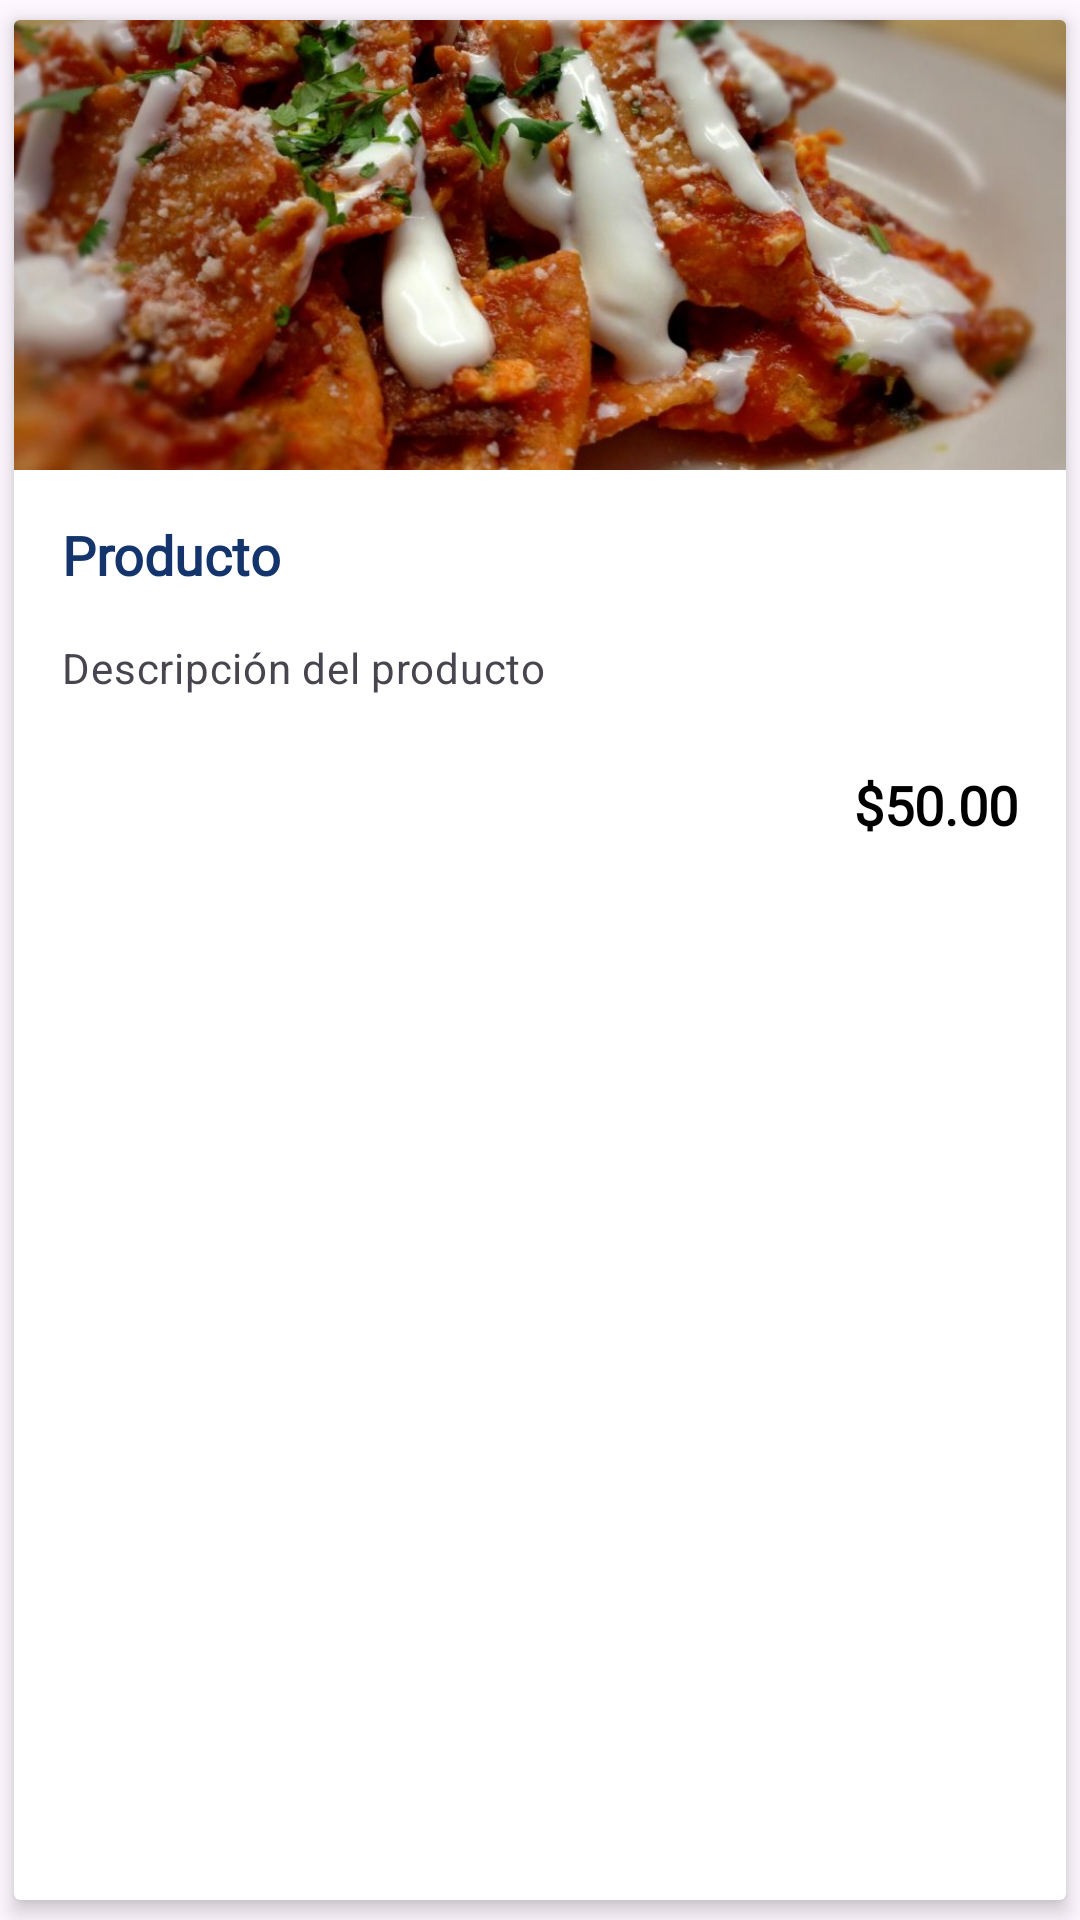

Produce the Android XML layout that renders to this screen, including the resource entries it uses.
<!-- AndroidManifest.xml: application theme Theme.PayWallet -->
<!-- res/layout/card_product_expanded.xml -->
<?xml version="1.0" encoding="utf-8"?>
<androidx.cardview.widget.CardView xmlns:android="http://schemas.android.com/apk/res/android"
    xmlns:app="http://schemas.android.com/apk/res-auto"
    android:id="@+id/cardView"
    android:layout_width="match_parent"
    android:layout_height="wrap_content"
    android:layout_margin="8dp"
    android:layout_marginStart="8dp"
    android:layout_marginEnd="8dp"
    app:cardElevation="4dp"
    app:cardUseCompatPadding="true"
    app:layout_constraintEnd_toEndOf="parent"
    app:layout_constraintStart_toStartOf="parent"
    app:layout_constraintTop_toTopOf="parent">

    <LinearLayout
        android:layout_width="match_parent"
        android:layout_height="wrap_content"
        android:orientation="vertical">

        <ImageView
            android:id="@+id/item_image"
            android:layout_width="match_parent"
            android:layout_height="150dp"
            android:scaleType="centerCrop"
            android:src="@drawable/ejemplo1" />

        <TextView
            android:id="@+id/item_name"
            android:layout_width="match_parent"
            android:layout_height="wrap_content"
            android:padding="16dp"
            android:text="@string/txtProduct1"
            android:textSize="18sp"
            android:textAppearance="?attr/textAppearanceTitleLarge"
            android:textStyle="bold"
            android:fontFamily="@font/montserrat_semi_bold"
            android:textColor="@color/chathamsBlue"
            />

        <TextView
            android:id="@+id/item_short_desc"
            android:layout_width="match_parent"
            android:layout_height="wrap_content"
            android:paddingStart="16dp"
            android:paddingEnd="16dp"
            android:paddingBottom="8dp"
            android:text="@string/txtProduct2"
            android:textSize="14sp"
            android:textAppearance="?attr/textAppearanceBodyMedium"
            android:textColor="?android:attr/textColorSecondary"/>

        <TextView
            android:id="@+id/item_price"
            android:layout_width="match_parent"
            android:layout_height="wrap_content"
            android:gravity="end"
            android:padding="16dp"
            android:text="@string/txtProduct3"
            android:textSize="18sp"
            android:textStyle="bold"
            android:textColor="@color/black"
            android:fontFamily="@font/montserrat_semi_bold"
            />

    </LinearLayout>

</androidx.cardview.widget.CardView>
<!-- resources referenced by this layout -->
<resources>
  <color name="black">#FF000000</color>
  <color name="chathamsBlue">#14346c</color>
  <!-- drawable ejemplo1: jpg bitmap (drawable, 97902 bytes) -->
  <string name="txtProduct1">Producto</string>
  <string name="txtProduct2">Descripción del producto</string>
  <string name="txtProduct3">$50.00</string>
  <style name="Theme.PayWallet" parent="Theme.Material3.DayNight">
          
          <item name="colorPrimary">@color/chathamsBlue</item>
          <item name="colorPrimaryVariant">@color/purple_700</item>
          <item name="colorOnPrimary">@color/white</item>
          
          <item name="colorSecondary">@color/chambray</item>
          <item name="colorSecondaryVariant">@color/teal_700</item>
          <item name="colorOnSecondary">@color/chambray</item>
          
          <item name="android:statusBarColor">?attr/colorPrimaryVariant</item>
          
  
          
          <item name="colorPrimaryInverse">@color/purple_700</item>
          <item name="colorPrimaryContainer">@color/chathamsBlue</item>
          <item name="colorOnPrimaryContainer">@color/chambray</item>
          <item name="colorSecondaryContainer">@color/balihai3</item>
          <item name="colorOnSecondaryContainer">@color/chambray</item>
          <item name="textAppearanceDisplayLarge">@style/TextAppearance.Material3.DisplayLarge</item>
          <item name="textAppearanceDisplayMedium">@style/TextAppearance.Material3.DisplayMedium</item>
          <item name="textAppearanceDisplaySmall">@style/TextAppearance.Material3.DisplaySmall</item>
          <item name="textAppearanceHeadlineLarge">@style/TextAppearance.Material3.HeadlineLarge</item>
          <item name="textAppearanceHeadlineMedium">@style/TextAppearance.Material3.HeadlineMedium</item>
          <item name="textAppearanceHeadlineSmall">@style/TextAppearance.Material3.HeadlineSmall</item>
          <item name="textAppearanceTitleLarge">@style/TextAppearance.Material3.TitleLarge</item>
          <item name="textAppearanceTitleMedium">@style/TextAppearance.Material3.TitleMedium</item>
          <item name="textAppearanceTitleSmall">@style/TextAppearance.Material3.TitleSmall</item>
          <item name="textAppearanceBodyLarge">@style/TextAppearance.Material3.BodyLarge</item>
          <item name="textAppearanceBodyMedium">@style/TextAppearance.Material3.BodyMedium</item>
          <item name="textAppearanceBodySmall">@style/TextAppearance.Material3.BodySmall</item>
          <item name="textAppearanceLabelLarge">@style/TextAppearance.Material3.LabelLarge</item>
          <item name="textAppearanceLabelMedium">@style/TextAppearance.Material3.LabelMedium</item>
          <item name="textAppearanceLabelSmall">@style/TextAppearance.Material3.LabelSmall</item>
          <item name="shapeAppearanceSmallComponent">@style/ShapeAppearance.Material3.SmallComponent</item>
          <item name="shapeAppearanceMediumComponent">@style/ShapeAppearance.Material3.MediumComponent</item>
          <item name="shapeAppearanceLargeComponent">@style/ShapeAppearance.Material3.LargeComponent</item>
  
      </style>
  <color name="purple_700">#FF3700B3</color>
  <color name="white">#FFFFFFFF</color>
  <color name="chambray">#395682</color>
  <color name="teal_700">#FF018786</color>
  <color name="balihai3"> #849cb4</color>
</resources>
